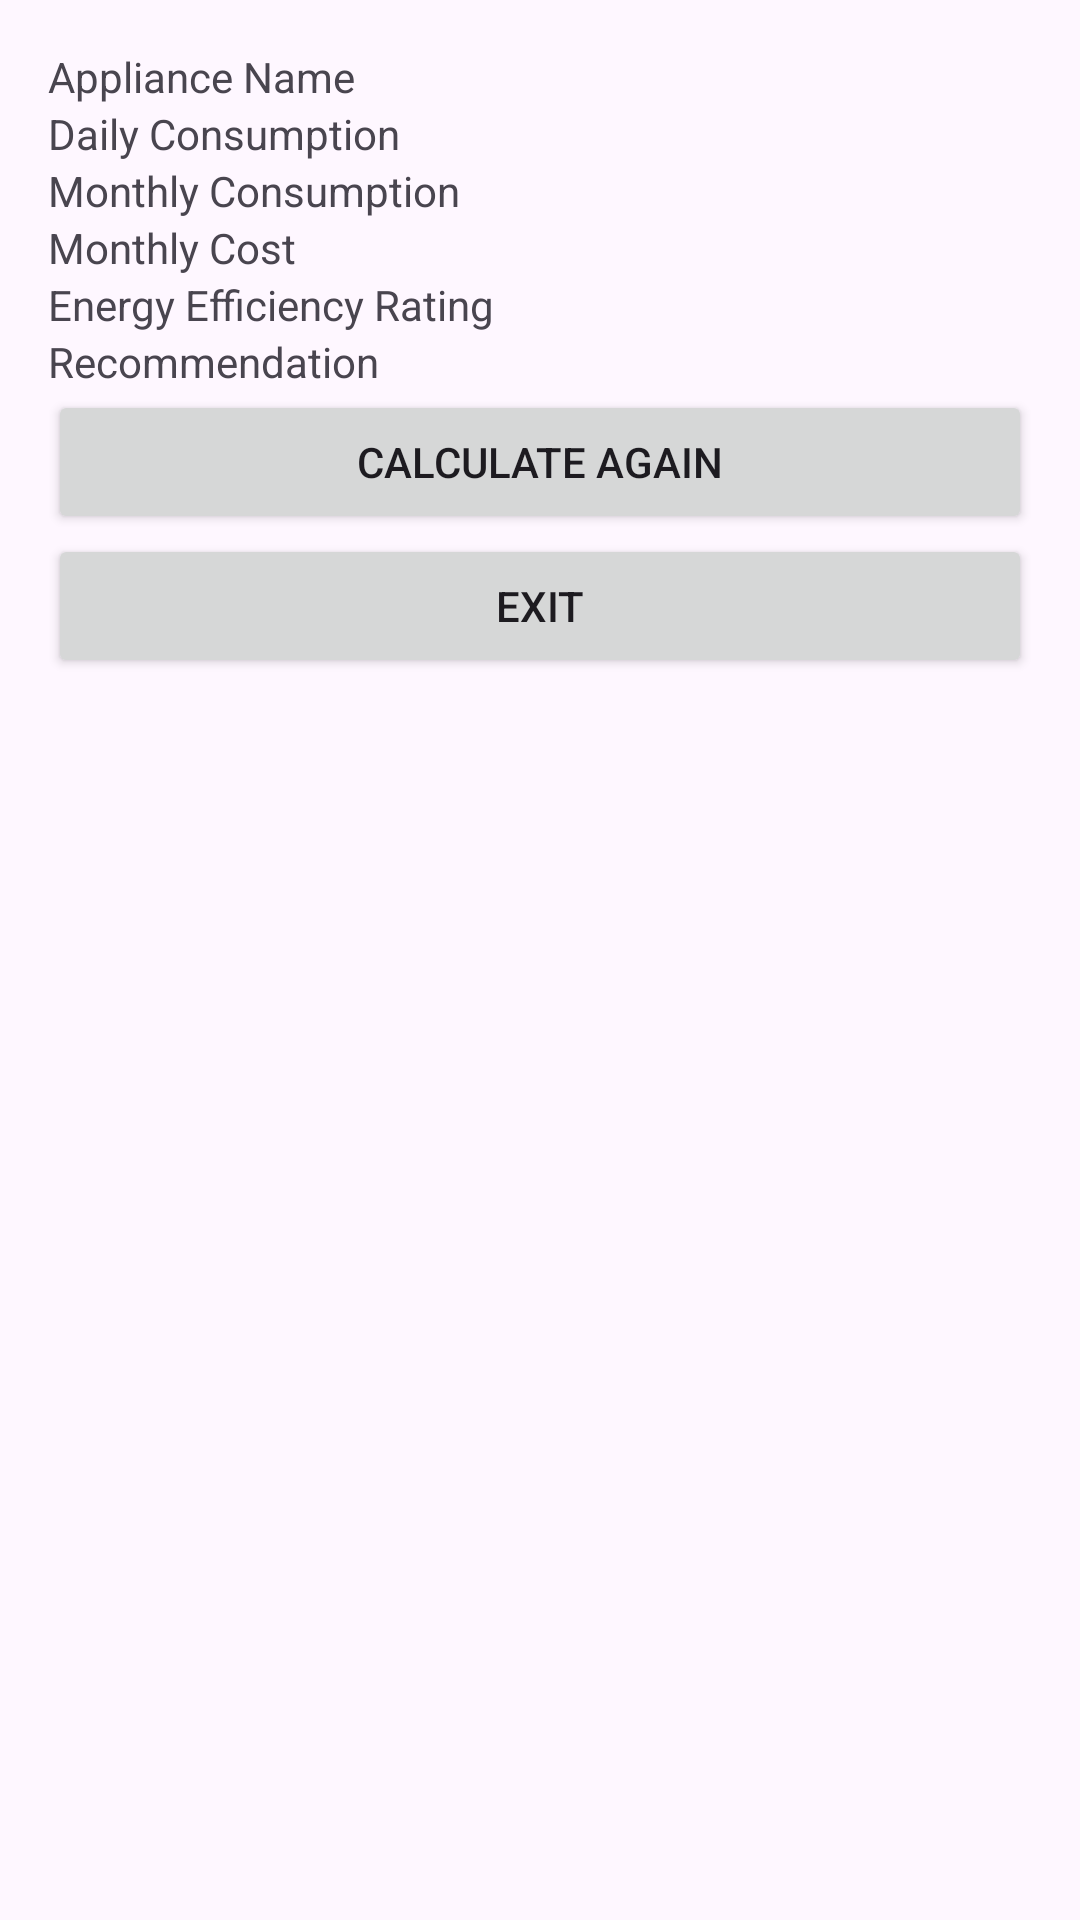

The Android layout XML behind this screen, and the referenced resources:
<!-- AndroidManifest.xml: application theme Theme.EnergyConsumptionTracker -->
<!-- res/layout/activity_results.xml -->
<?xml version="1.0" encoding="utf-8"?>
<ScrollView xmlns:android="http://schemas.android.com/apk/res/android"
    android:layout_width="match_parent"
    android:layout_height="match_parent">

    <LinearLayout
        android:layout_width="match_parent"
        android:layout_height="wrap_content"
        android:orientation="vertical"
        android:padding="16dp">

        <TextView
            android:id="@+id/txtAppliance"
            android:layout_width="wrap_content"
            android:layout_height="wrap_content"
            android:text="Appliance Name"/>

        <TextView
            android:id="@+id/txtDaily"
            android:layout_width="wrap_content"
            android:layout_height="wrap_content"
            android:text="Daily Consumption"/>

        <TextView
            android:id="@+id/txtMonthly"
            android:layout_width="wrap_content"
            android:layout_height="wrap_content"
            android:text="Monthly Consumption"/>

        <TextView
            android:id="@+id/txtCost"
            android:layout_width="wrap_content"
            android:layout_height="wrap_content"
            android:text="Monthly Cost"/>

        <TextView
            android:id="@+id/txtRating"
            android:layout_width="wrap_content"
            android:layout_height="wrap_content"
            android:text="Energy Efficiency Rating"/>

        <TextView
            android:id="@+id/txtRecommendation"
            android:layout_width="wrap_content"
            android:layout_height="wrap_content"
            android:text="Recommendation"/>

        <Button
            android:id="@+id/btnAgain"
            android:layout_width="match_parent"
            android:layout_height="wrap_content"
            android:text="Calculate Again"/>

        <Button
            android:id="@+id/btnExit"
            android:layout_width="match_parent"
            android:layout_height="wrap_content"
            android:text="Exit"/>

    </LinearLayout>

</ScrollView>
<!-- resources referenced by this layout -->
<resources>
  <style name="Theme.EnergyConsumptionTracker" parent="Base.Theme.EnergyConsumptionTracker" />
  <style name="Base.Theme.EnergyConsumptionTracker" parent="Theme.Material3.DayNight.NoActionBar">
          
          
      </style>
</resources>
